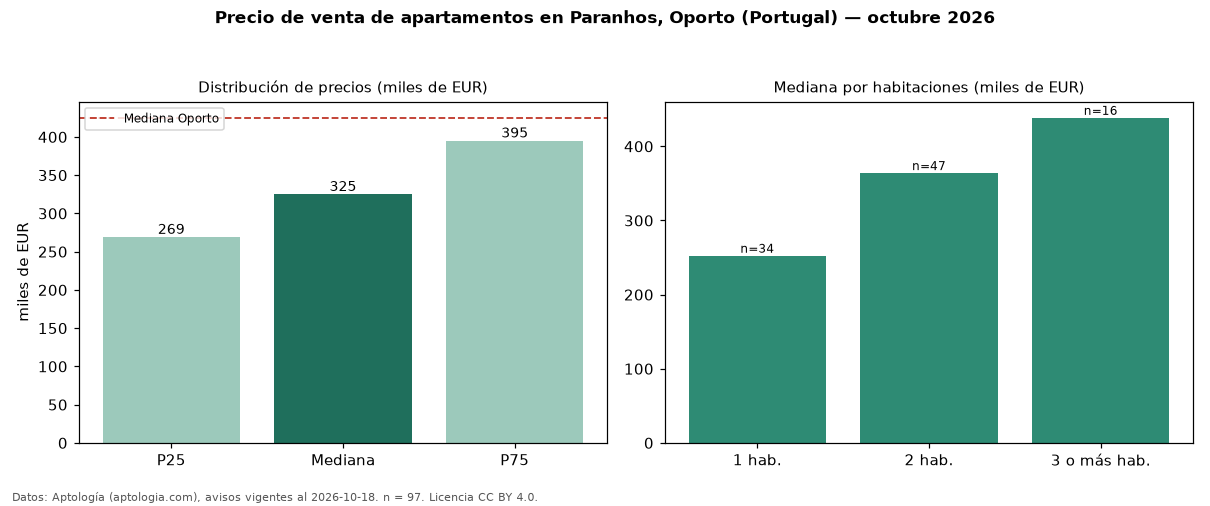

The file beside this chart, header and first rows:
seccion, metrica, valor, moneda, n
precio, p25, 269000, EUR, 97
precio, mediana, 325000, EUR, 97
precio, p75, 395000, EUR, 97
precio, minimo, 217500, EUR, 97
precio, maximo, 950000, EUR, 97
m2, mediana_precio_m2, 4632, EUR, 94
m2, area_mediana_m2, 75.0, m2, 94
banos, mediana_banos, 1.0, , 
parqueadero, pct_con_parqueadero, 58.8, %, 97
habitaciones, 1, 252500, EUR, 34
habitaciones, 2, 364000, EUR, 47
habitaciones, 3+, 438500, EUR, 16
ciudad, mediana_ciudad_referencia, 425000, EUR, 
ciudad, mediana_m2_ciudad, 5177, EUR, 
fuente, fecha_datos, 2026-10-18, , 
fuente, atribucion, https://www.aptologia.com/pt/venda/porto…, , 
fuente, licencia, CC BY 4.0, , 
